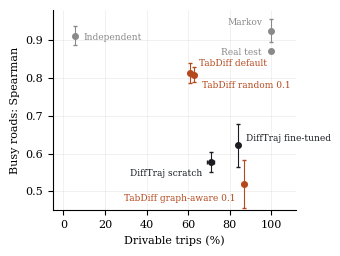

The matplotlib source for this figure: (Note: this script raises an exception after producing the figure.)
"""Figures for the course report, from results_ada/final_all/summary_ci.md values (T-Drive test split)."""
import matplotlib
matplotlib.use("Agg")
import matplotlib.pyplot as plt

# method: (drivable share, CI, Spearman, CI, itemset Jaccard)
M = {
    "Real test": (1.000, 0, 0.872, 0, 0.603),
    "Markov": (1.000, 0, 0.925, 0.030, 0.509),
    "Independent": (0.058, 0.004, 0.912, 0.025, 0.000),
    "TabDiff default": (0.610, 0.010, 0.814, 0.026, 0.102),
    "TabDiff random 0.1": (0.626, 0.011, 0.809, 0.020, 0.109),
    "TabDiff graph-aware 0.1": (0.870, 0.010, 0.519, 0.063, 0.026),
    "DiffTraj fine-tuned": (0.838, 0.001, 0.622, 0.057, 0.335),
    "DiffTraj scratch": (0.708, 0.018, 0.577, 0.027, 0.024),
}
INK, RUST, GREY = "#1b1d22", "#b5491d", "#8a8a8a"
col = {k: (RUST if k.startswith("TabDiff") else INK if k.startswith("DiffTraj") else GREY) for k in M}
off = {"Real test": (-7, -3, "right"), "Markov": (-6, 4, "right"), "Independent": (6, -3, "left"),
       "TabDiff default": (6, 5, "left"), "TabDiff random 0.1": (6, -10, "left"),
       "TabDiff graph-aware 0.1": (-6, -12, "right"), "DiffTraj fine-tuned": (6, 3, "left"),
       "DiffTraj scratch": (-6, -10, "right")}
plt.rcParams.update({"font.family": "serif", "font.size": 8})
fig, ax = plt.subplots(figsize=(3.4, 2.6))
for k, (v, vc, s, sc, _) in M.items():
    ax.errorbar(v * 100, s, xerr=vc * 100, yerr=sc, fmt="o", ms=4, color=col[k], ecolor=col[k], elinewidth=0.8, capsize=1.5)
    dx, dy, ha = off[k]
    ax.annotate(k, (v * 100, s), textcoords="offset points", xytext=(dx, dy), ha=ha, fontsize=6.5, color=col[k])
ax.set_xlabel("Drivable trips (%)")
ax.set_ylabel("Busy roads: Spearman")
ax.set_xlim(-5, 112); ax.set_ylim(0.45, 0.98)
for s in ("top", "right"):
    ax.spines[s].set_visible(False)
ax.grid(alpha=0.25, lw=0.5)
fig.tight_layout()
fig.savefig("figures/tradeoff.pdf"); fig.savefig("figures/tradeoff.png", dpi=220)

fig, ax = plt.subplots(figsize=(3.4, 2.1))
ks = [k for k in M if k != "Independent"]
ax.barh(range(len(ks)), [M[k][4] for k in ks], color=[col[k] for k in ks], height=0.6)
ax.set_yticks(range(len(ks))); ax.set_yticklabels(ks, fontsize=7); ax.invert_yaxis()
for i, k in enumerate(ks):
    ax.text(M[k][4] + 0.01, i, f"{M[k][4]:.2f}", va="center", fontsize=6.5)
ax.set_xlabel("Itemset Jaccard with real training set")
ax.set_xlim(0, 0.72)
for s in ("top", "right"):
    ax.spines[s].set_visible(False)
fig.tight_layout()
fig.savefig("figures/itemsets.pdf"); fig.savefig("figures/itemsets.png", dpi=220)
